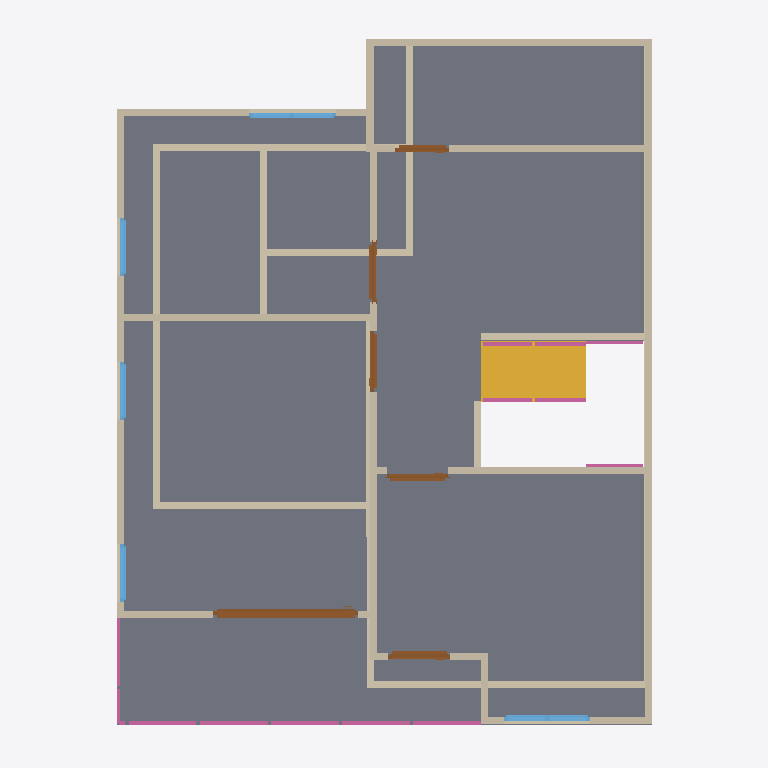
Plan cut of the same IFC building model at storey '2F' (level 3.00 m, cut at 4.40 m), seen from above with north up, elements coloured by IFC class: 28 walls (beige), 8 railings (pink), 6 doors (brown), 5 windows (light blue), 1 slab (grey), 1 stair flight (yellow). Cut surfaces are drawn darker.
Extent 10.0 m × 10.0 m × 7.2 m (x, y, z). Storeys (3): GF at 0.00 m; 2F at 3.00 m; Roof at 6.00 m. Elements (69): 30 IfcWall, 11 IfcRailing, 10 IfcDoor, 9 IfcWindow, 5 IfcSlab, 2 IfcStairFlight, 1 IfcCovering, 1 IfcRoof.

HEADER;
FILE_DESCRIPTION(('ViewDefinition[DesignTransferView]'),'2;1');
FILE_NAME('s04-activity.ifc','2026-10-05T22:39:23+08:00',(''),(''),'IfcOpenShell 0.8.5-post1','Bonsai 0.8.5-post1','Nobody');
FILE_SCHEMA(('IFC4'));
ENDSEC;
DATA;
#1=IFCPROJECT('1Vtc6nH5rE4xCTsgFeQ3w5',$,'My Project',$,$,$,$,(#10,#22),#5);
#27=IFCSITE('1$Fjf3lLPB4OvExBGcjlv0',$,'My Site',$,$,#50,$,$,$,$,$,$,$,$);
#33=IFCBUILDING('08eGIKvrf6_Bj4aFsPNp0S',$,'My Building',$,$,#56,$,$,$,$,$,$);
#39=IFCBUILDINGSTOREY('2qartLwbTCMxUZO3aRLixk',$,'GF',$,$,#62,$,$,$,$);
#92=IFCBUILDINGSTOREY('0HpModR058aBaAZeZiauJC',$,'2F',$,$,#5698,$,$,$,$);
#10927=IFCBUILDINGSTOREY('0FQiNgI3L1I9yQ1n_utSpo',$,'Roof',$,$,#10948,$,$,$,$);
#6516=IFCSLAB('1vPBE10uL0UBo9UB2_mhJY',$,'Slab.002',$,$,#6524,#6531,$,$);
#12150=IFCSTAIRFLIGHT('1eBDRjj5H5Y9UU2b7gu2Na',$,'StairFlight',$,$,#13829,#12159,$,8,7,0.15000000596046448,0.25,.STRAIGHT.);
#6045=IFCWALL('28LkIzZWv1x9dNGGraMzAh',$,'Wall',$,$,#6464,#6051,$,$);
#5895=IFCWALL('06edC3Cp55aQi9WjM3qwke',$,'Wall',$,$,#6277,#5901,$,$);
#899=IFCWALL('1pvZzIVrjEzgsXIexwPAbP',$,'Wall',$,$,#1084,#905,$,$);
#6968=IFCWALL('3e0ooiJ8X7eA1aZ70VYbxV',$,'Wall',$,$,#7088,#6974,$,$);
#5819=IFCWALL('3Phe_pJuH43fKKeNJ0OzM5',$,'Wall',$,$,#6515,#5826,$,$);
#116=IFCWALL('1_j_adfiXEAAuwEn2Ep6AG',$,'Wall',$,$,#1823,#124,$,$);
#6856=IFCWALL('24pPqsxtL7qPjEMw0vshlG',$,'Wall',$,$,#7010,#6862,$,$);
#6539=IFCWALL('3QRZiXbYnE$QfxDUOKvfsr',$,'Wall',$,$,#6616,#6545,$,$);
#874=IFCWALL('0Il9ToIPjC49P7J8FFjRIM',$,'Wall',$,$,#885,#880,$,$);
#5870=IFCWALL('1NOzFuDQr3QOVxPDPG5i_G',$,'Wall',$,$,#5881,#5876,$,$);
#924=IFCWALL('3JNSPHNvf5sOfgaQYmt3PQ',$,'Wall',$,$,#1116,#930,$,$);
#7218=IFCWALL('0RB5CT0NP3iRKI24PNJBuY',$,'Wall',$,$,#7229,#7224,$,$);
#11187=IFCDOOR('3T$lsurFL9gQsQEk$JCfjD',$,'Door',$,$,#11366,#11196,$,2.0,2.043360471725464,$,.SLIDING_TO_RIGHT.,$);
#13669=IFCWALL('2dy4R1LQr5CeUAkAoeprkc',$,'Wall',$,$,#13681,#13676,$,$);
#1475=IFCWALL('0vBJMAqlr8R8lRMv$LJbWU',$,'Wall',$,$,#1517,#1481,$,$);
#1608=IFCWALL('35zHPdeU9AwfAjg_1Dbp8E',$,'Wall',$,$,#1791,#1614,$,$);
#6020=IFCWALL('1AD41oSKr6WAamPt_wY7aS',$,'Wall',$,$,#6432,#6026,$,$);
#5920=IFCWALL('01lSL71brBO9Ka0x5c75_q',$,'Wall',$,$,#6309,#5926,$,$);
#1276=IFCWALL('0T_Ex_OTr0buk8Rx3ts8ks',$,'Wall',$,$,#1287,#1282,$,$);
#1583=IFCWALL('1McC23buf8I8eEGV_2e6so',$,'Wall',$,$,#1746,#1589,$,$);
#849=IFCWALL('12T8uqdDb0rhAqLjyHoIHp',$,'Wall',$,$,#860,#855,$,$);
#1238=IFCWALL('0CSoebChD6zQE_0HfWA_Uy',$,'Wall',$,$,#1249,#1244,$,$);
#606=IFCWALL('2IL_eSJDv8lxU_76JS1C3D',$,'Wall',$,$,#1842,#612,$,$);
#5845=IFCWALL('3JKhgARGjCTO7wHmeT3LF$',$,'Wall.012',$,$,#6218,#5851,$,$);
#11699=IFCRAILING('1KKCwF8cPBoO7otV3dpj4I',$,'Railing',$,$,#11700,#11712,$,$);
#11720=IFCRAILING('2H4U0n_WPEUQofbTMiQOMe',$,'Railing',$,$,#12083,#11733,$,$);
#8147=IFCWINDOW('29upKaiVj0dg7u8DKpDriH',$,'Window',$,$,#10887,#8156,$,0.8999999761581421,1.201168179512024,$,.DOUBLE_PANEL_VERTICAL.,$);
#7499=IFCDOOR('2Lle1Ex19Amxp3igNgc4u8',$,'Door',$,$,#7827,#7508,$,2.0,0.8732749223709106,$,.SINGLE_SWING_LEFT.,$);
#13708=IFCWALL('2HCM$EDj93C9s7BADFD7Gw',$,'Wall',$,$,#13750,#13714,$,$);
#5995=IFCWALL('0iRnZLBvL5WPq6xMMKLlFC',$,'Wall',$,$,#6400,#6001,$,$);
#9232=IFCWINDOW('1yI1aNpCPFdPRj1REiRTsr',$,'Window',$,$,#9601,#9241,$,0.8999999761581421,1.224073052406311,$,.DOUBLE_PANEL_VERTICAL.,$);
#10225=IFCDOOR('0S43UmdLX6Ae0KYIToLzVZ',$,'Door',$,$,#10698,#10234,$,2.0,0.8532241582870483,$,.SINGLE_SWING_LEFT.,$);
#7828=IFCDOOR('3ZLRCog513ig1Tt7zyTSk8',$,'Door',$,$,#8011,#7837,$,2.0,0.8618225455284119,$,.SINGLE_SWING_RIGHT.,$);
#10699=IFCDOOR('3GRDM0jpD8O9g1unTY33Ff',$,'Door',$,$,#10882,#10708,$,2.0,0.8565225601196289,$,.SINGLE_SWING_LEFT.,$);
#12843=IFCRAILING('1PCmHjRZv5TAIzOulVdLws',$,'Railing',$,'FRAMELESS_PANEL',#13814,#12852,$,.USERDEFINED.);
#12983=IFCRAILING('0DsFmC8UP9XgOPVHy0V0hp',$,'Railing',$,'FRAMELESS_PANEL',#13023,#12996,$,.USERDEFINED.);
#9710=IFCDOOR('0mpzGJFwb3X8$iLuAw2f$C',$,'Door',$,$,#10008,#9719,$,2.0,0.7575737237930298,$,.SINGLE_SWING_LEFT.,$);
#5970=IFCWALL('2vx6rwA3942hF$PPMWI3xS',$,'Wall',$,$,#5981,#5976,$,$);
#8522=IFCWINDOW('1MvyBKemj48AEut4SEbI1I',$,'Window',$,$,#10892,#8531,$,0.8999999761581421,0.8128748536109924,$,$,$);
#8617=IFCWINDOW('2BKAPtUPT4XP5UnmNQN$j7',$,'Window',$,$,#10897,#8626,$,0.8999999761581421,0.8128748536109924,$,$,$);
#8941=IFCWINDOW('0YqlQhMXr4OOBrxj64gVcB',$,'Window',$,$,#9202,#8950,$,0.8999999761581421,0.8128748536109924,$,.SINGLE_PANEL.,$);
#11902=IFCRAILING('1ZhdmNBMj8lQyJiMko7BDV',$,'Railing',$,'FRAMELESS_PANEL',#12093,#11911,$,.USERDEFINED.);
#5945=IFCWALL('1YoCFxm4b5yQO1Xl3HkMPW',$,'Wall',$,$,#6341,#5951,$,$);
#11816=IFCRAILING('3Owqq2XWP87fNAFc_BGzN6',$,'Railing',$,'FRAMELESS_PANEL',#12088,#11825,$,.USERDEFINED.);
#6673=IFCWALL('3yX2cPWS1BuO4ja3PW53Mt',$,'Wall',$,$,#6801,#6679,$,$);
#13432=IFCRAILING('2YNXGlahj8FBiREK1wPm03',$,'Railing',$,'FRAMELESS_PANEL',#13819,#13441,$,.USERDEFINED.);
#13830=IFCRAILING('0dc6zS1FD16RO48xO$pKxA',$,'Railing',$,'FRAMELESS_PANEL',#13855,#13843,$,.USERDEFINED.);
ENDSEC;
